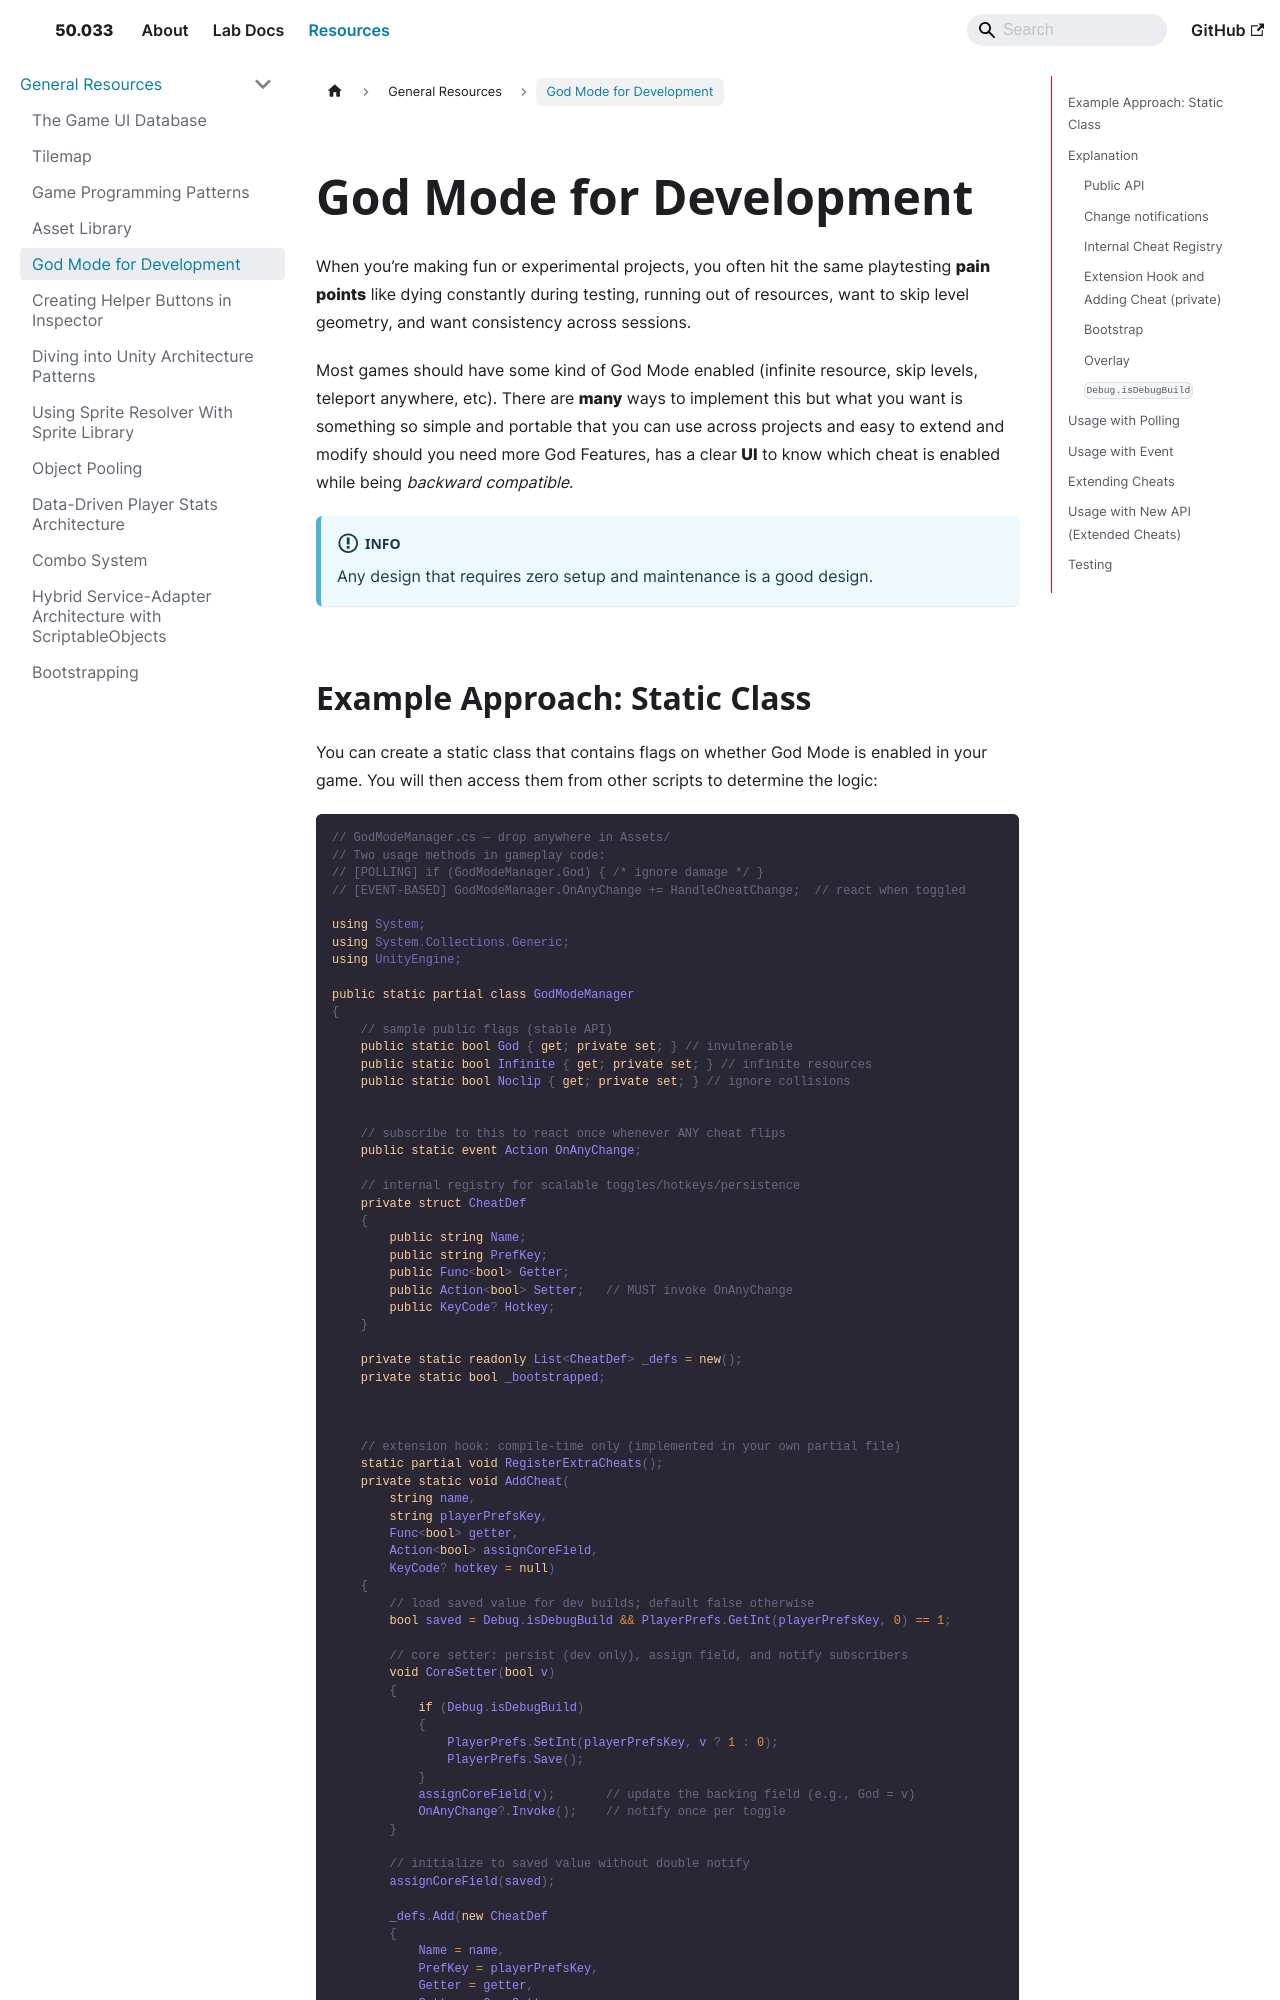

repository: natalieagus/50033 · page: resources/general/cheats/index.html · generator: docusaurus

---
sidebar_position: 5
---

import CollapsibleAnswer from '@site/src/components/CollapsibleAnswer';
import DeepDive from '@site/src/components/DeepDive';
import ImageCard from '@site/src/components/ImageCard';
import ChatBaseBubble from "@site/src/components/ChatBaseBubble";

# God Mode for Development

When you’re making fun or experimental projects, you often hit the same playtesting **pain points** like dying constantly during testing, running out of resources, want to skip level geometry, and want consistency across sessions.

Most games should have some kind of God Mode enabled (infinite resource, skip levels, teleport anywhere, etc). There are **many** ways to implement this but what you want is something so simple and portable that you can use across projects and easy to extend and modify should you need more God Features, has a clear **UI** to know which cheat is enabled while being _backward compatible_.

:::info
Any design that requires zero setup and maintenance is a good design.
:::
